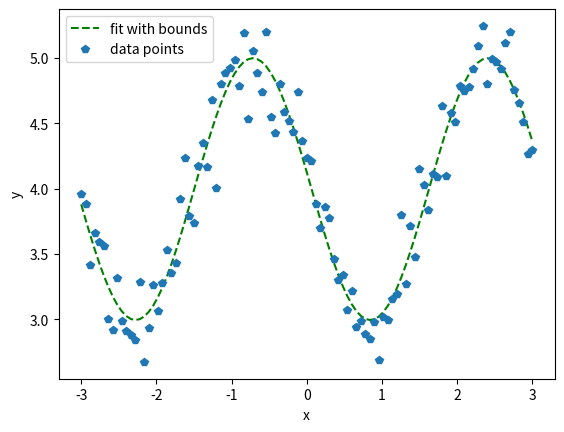

Recreate this plot in Python.
import numpy as np
import matplotlib.pyplot as plt 
from scipy.optimize import curve_fit 

def func(x , a , b , c , d):
	return a*np.sin(b*x+c)+d


x_data = np.linspace(-3,3,101)
y = func(x_data,1,2,3,4)

y_noise = 0.2*np.random.normal(size=np.size(x_data)) 

y_data = y + y_noise 


popt, pcov = curve_fit(func, x_data , y_data , bounds=([0,1,2,3],[2,3,4,5]))

plt.plot(x_data, func(x_data, *popt),'g--',label='fit with bounds')
plt.plot(x_data, y_data , 'p' , label='data points')
plt.xlabel('x')
plt.ylabel('y')
plt.legend()
plt.show()

print ( popt )
